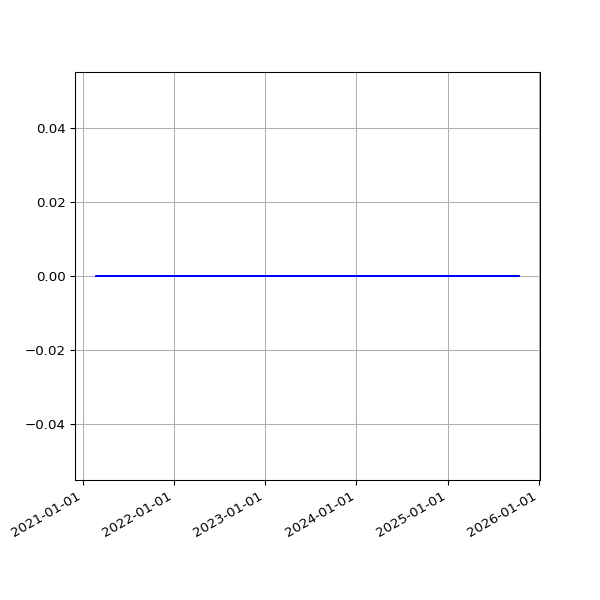

The table this chart was drawn from, first rows:
date, value
2021-02-24 20:12:00 +0000, 0
2021-02-25 19:23:54 +0000, 0
2021-02-26 19:22:45 +0000, 0
2021-02-27 19:22:04 +0000, 0
2021-02-28 19:26:02 +0000, 0
2021-03-01 19:21:07 +0000, 0
2021-03-02 19:18:40 +0000, 0
2021-03-03 19:28:17 +0000, 0
2021-03-04 19:14:18 +0000, 0
2021-03-05 19:21:02 +0000, 0
2021-03-06 19:21:30 +0000, 0
2021-03-07 19:17:15 +0000, 0
2021-03-08 19:18:50 +0000, 0
2021-03-09 19:20:36 +0000, 0
2021-03-10 20:23:07 +0000, 0
2021-03-11 19:51:51 +0000, 0
2021-03-12 19:54:46 +0000, 0
2021-03-13 19:49:21 +0000, 0
2021-03-14 19:47:44 +0000, 0
2021-03-15 19:53:21 +0000, 0
2021-03-16 19:45:46 +0000, 0
2021-03-17 19:54:10 +0000, 0
2021-03-18 19:41:10 +0000, 0
2021-03-19 19:42:06 +0000, 0
2021-03-20 19:38:39 +0000, 0
2021-03-21 19:49:20 +0000, 0
2021-03-22 19:45:35 +0000, 0
2021-03-23 19:39:22 +0000, 0
2021-03-24 19:46:28 +0000, 0
2021-03-25 20:02:44 +0000, 0
2021-03-26 19:46:27 +0000, 0
2021-03-27 19:38:40 +0000, 0
2021-03-28 19:43:28 +0100, 0
2021-03-29 19:45:40 +0100, 0
2021-03-30 19:14:32 +0100, 0
2021-03-31 19:14:43 +0100, 0
2021-04-01 19:18:43 +0100, 0
2021-04-02 19:19:31 +0100, 0
2021-04-03 19:16:57 +0100, 0
2021-04-04 19:18:56 +0100, 0
2021-04-05 19:16:58 +0100, 0
2021-04-06 19:19:56 +0100, 0
2021-04-07 19:21:11 +0100, 0
2021-04-08 19:19:58 +0100, 0
2021-04-09 19:22:47 +0100, 0
2021-04-10 19:14:28 +0100, 0
2021-04-11 19:19:57 +0100, 0
2021-04-12 19:19:59 +0100, 0
2021-04-13 19:18:25 +0100, 0
2021-04-14 19:20:18 +0100, 0
2021-04-15 19:20:45 +0100, 0
2021-04-16 19:19:28 +0100, 0
2021-04-18 19:23:14 +0100, 0
2021-04-19 19:17:49 +0100, 0
2021-04-20 19:18:55 +0100, 0
2021-04-21 14:52:12 +0100, 0
2021-04-22 19:18:30 +0100, 0
2021-04-23 19:21:13 +0100, 0
2021-04-24 19:16:13 +0100, 0
2021-04-25 20:10:41 +0100, 0
... 1,153 more rows
